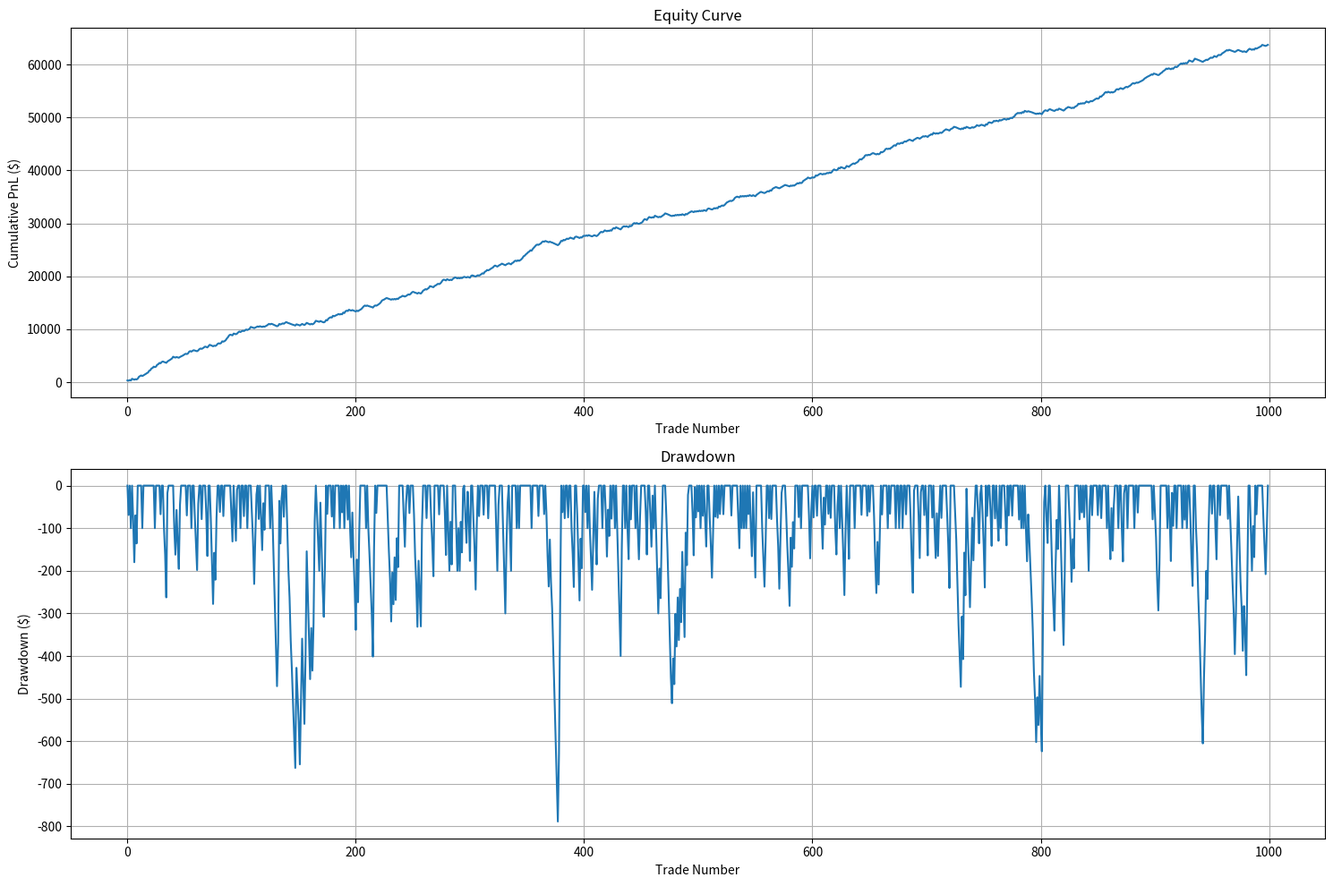

Source code (Python):
import os
import pandas as pd
import numpy as np
from datetime import datetime, timedelta
import matplotlib.pyplot as plt

def simulate_realistic_options(win_rate=0.60, num_trades=1000):
    """Simulate options trading with realistic constraints."""
    np.random.seed(42)
    
    # More realistic parameters
    risk_per_trade = 100  # Still risk $100 per trade
    
    # Account for real-world factors
    entry_slippage = 0.10  # Lose 10% to bid-ask spread on entry
    exit_slippage = 0.10   # Lose 10% to bid-ask spread on exit
    theta_decay = 0.05     # Lose 5% per day to time decay
    
    # Generate trades
    trades = []
    for i in range(num_trades):
        # Determine if direction is correct
        is_direction_right = np.random.random() < win_rate
        
        if is_direction_right:
            # Even when direction is right:
            # 1. Small move (1.5x): 40% chance
            # 2. Medium move (2x): 30% chance
            # 3. Large move (3x): 20% chance
            # 4. Very large move (4x): 10% chance
            move_type = np.random.random()
            
            if move_type < 0.40:  # 40% chance
                reward_multiplier = 1.5
            elif move_type < 0.70:  # 30% chance
                reward_multiplier = 2.0
            elif move_type < 0.90:  # 20% chance
                reward_multiplier = 3.0
            else:  # 10% chance
                reward_multiplier = 4.0
                
            # Calculate holding period (1-5 days)
            days_held = np.random.randint(1, 6)
            
            # Calculate PnL
            gross_profit = risk_per_trade * reward_multiplier
            entry_cost = risk_per_trade * entry_slippage
            exit_cost = gross_profit * exit_slippage
            theta_cost = risk_per_trade * theta_decay * days_held
            
            pnl = gross_profit - entry_cost - exit_cost - theta_cost
            
        else:
            # When direction is wrong:
            # 1. Small loss (60%): Lose 60-80% of premium
            # 2. Full loss (40%): Lose 100% of premium
            if np.random.random() < 0.60:
                loss_multiplier = np.random.uniform(0.6, 0.8)
            else:
                loss_multiplier = 1.0
                
            pnl = -risk_per_trade * loss_multiplier
        
        trades.append({
            'pnl': pnl,
            'direction_right': is_direction_right
        })
    
    # Convert to DataFrame
    df = pd.DataFrame(trades)
    
    # Calculate metrics
    total_pnl = df['pnl'].sum()
    win_rate = len(df[df['pnl'] > 0]) / len(df)
    avg_win = df[df['pnl'] > 0]['pnl'].mean()
    avg_loss = df[df['pnl'] < 0]['pnl'].mean()
    profit_factor = abs(avg_win / avg_loss) if avg_loss != 0 else float('inf')
    
    # Calculate drawdown
    cumulative = df['pnl'].cumsum()
    running_max = cumulative.expanding().max()
    drawdowns = cumulative - running_max
    max_drawdown = drawdowns.min()
    
    # Calculate daily returns for Sharpe
    trades_per_day = 2  # Assume 2 trades per day (more realistic)
    days = num_trades // trades_per_day
    daily_pnl = np.array_split(df['pnl'].values, days)
    daily_returns = np.array([sum(day) for day in daily_pnl])
    sharpe = np.sqrt(252) * np.mean(daily_returns) / np.std(daily_returns) if np.std(daily_returns) != 0 else 0
    
    # Calculate win metrics by size
    wins = df[df['pnl'] > 0]['pnl']
    print("\nWin Distribution:")
    print(f"Small Wins (< 2x): {len(wins[wins < risk_per_trade * 2])} trades")
    print(f"Medium Wins (2-3x): {len(wins[(wins >= risk_per_trade * 2) & (wins < risk_per_trade * 3)])} trades")
    print(f"Large Wins (> 3x): {len(wins[wins >= risk_per_trade * 3])} trades")
    
    # Calculate expected value
    expected_value = df['pnl'].mean()
    
    # Calculate required win rate for breakeven
    breakeven_wr = abs(avg_loss) / (abs(avg_loss) + avg_win)
    
    print("\nRealistic Options Strategy Results:")
    print("-" * 50)
    print(f"Total PnL: ${total_pnl:,.2f}")
    print(f"Win Rate: {win_rate:.1%}")
    print(f"Avg Win: ${avg_win:.2f}")
    print(f"Avg Loss: ${avg_loss:.2f}")
    print(f"Profit Factor: {profit_factor:.2f}")
    print(f"Max Drawdown: ${abs(max_drawdown):,.2f}")
    print(f"Sharpe Ratio: {sharpe:.2f}")
    print(f"Expected Value per Trade: ${expected_value:.2f}")
    print(f"Required Win Rate for Breakeven: {breakeven_wr:.1%}")
    
    # Plot equity curve
    plt.figure(figsize=(15, 10))
    
    plt.subplot(2, 1, 1)
    plt.plot(cumulative)
    plt.title('Equity Curve')
    plt.xlabel('Trade Number')
    plt.ylabel('Cumulative PnL ($)')
    plt.grid(True)
    
    plt.subplot(2, 1, 2)
    plt.plot(drawdowns)
    plt.title('Drawdown')
    plt.xlabel('Trade Number')
    plt.ylabel('Drawdown ($)')
    plt.grid(True)
    
    plt.tight_layout()
    os.makedirs('results', exist_ok=True)
    plt.savefig('results/realistic_options_results.png')
    plt.close()
    
    # Calculate Kelly Criterion
    win_loss_ratio = abs(avg_win / avg_loss)
    kelly = win_rate - ((1 - win_rate) / win_loss_ratio)
    
    print("\nPosition Sizing:")
    print(f"Kelly Fraction: {kelly:.1%}")
    print(f"Half Kelly (recommended): {kelly/2:.1%}")
    print(f"Quarter Kelly (conservative): {kelly/4:.1%}")
    
    # Example position sizes
    account_sizes = [10000, 25000, 50000, 100000]
    print("\nExample Position Sizes (using 1/4 Kelly):")
    for size in account_sizes:
        pos_size = size * (kelly/4)
        print(f"${size:,} account: ${pos_size:.2f} per trade")
    
    return {
        'total_pnl': total_pnl,
        'win_rate': win_rate,
        'avg_win': avg_win,
        'avg_loss': avg_loss,
        'profit_factor': profit_factor,
        'max_drawdown': max_drawdown,
        'sharpe': sharpe,
        'expected_value': expected_value,
        'breakeven_wr': breakeven_wr,
        'kelly': kelly
    }

if __name__ == "__main__":
    print("Simulating 1000 trades with realistic options constraints...")
    print("Including: slippage, theta decay, and varied profit targets")
    simulate_realistic_options()
